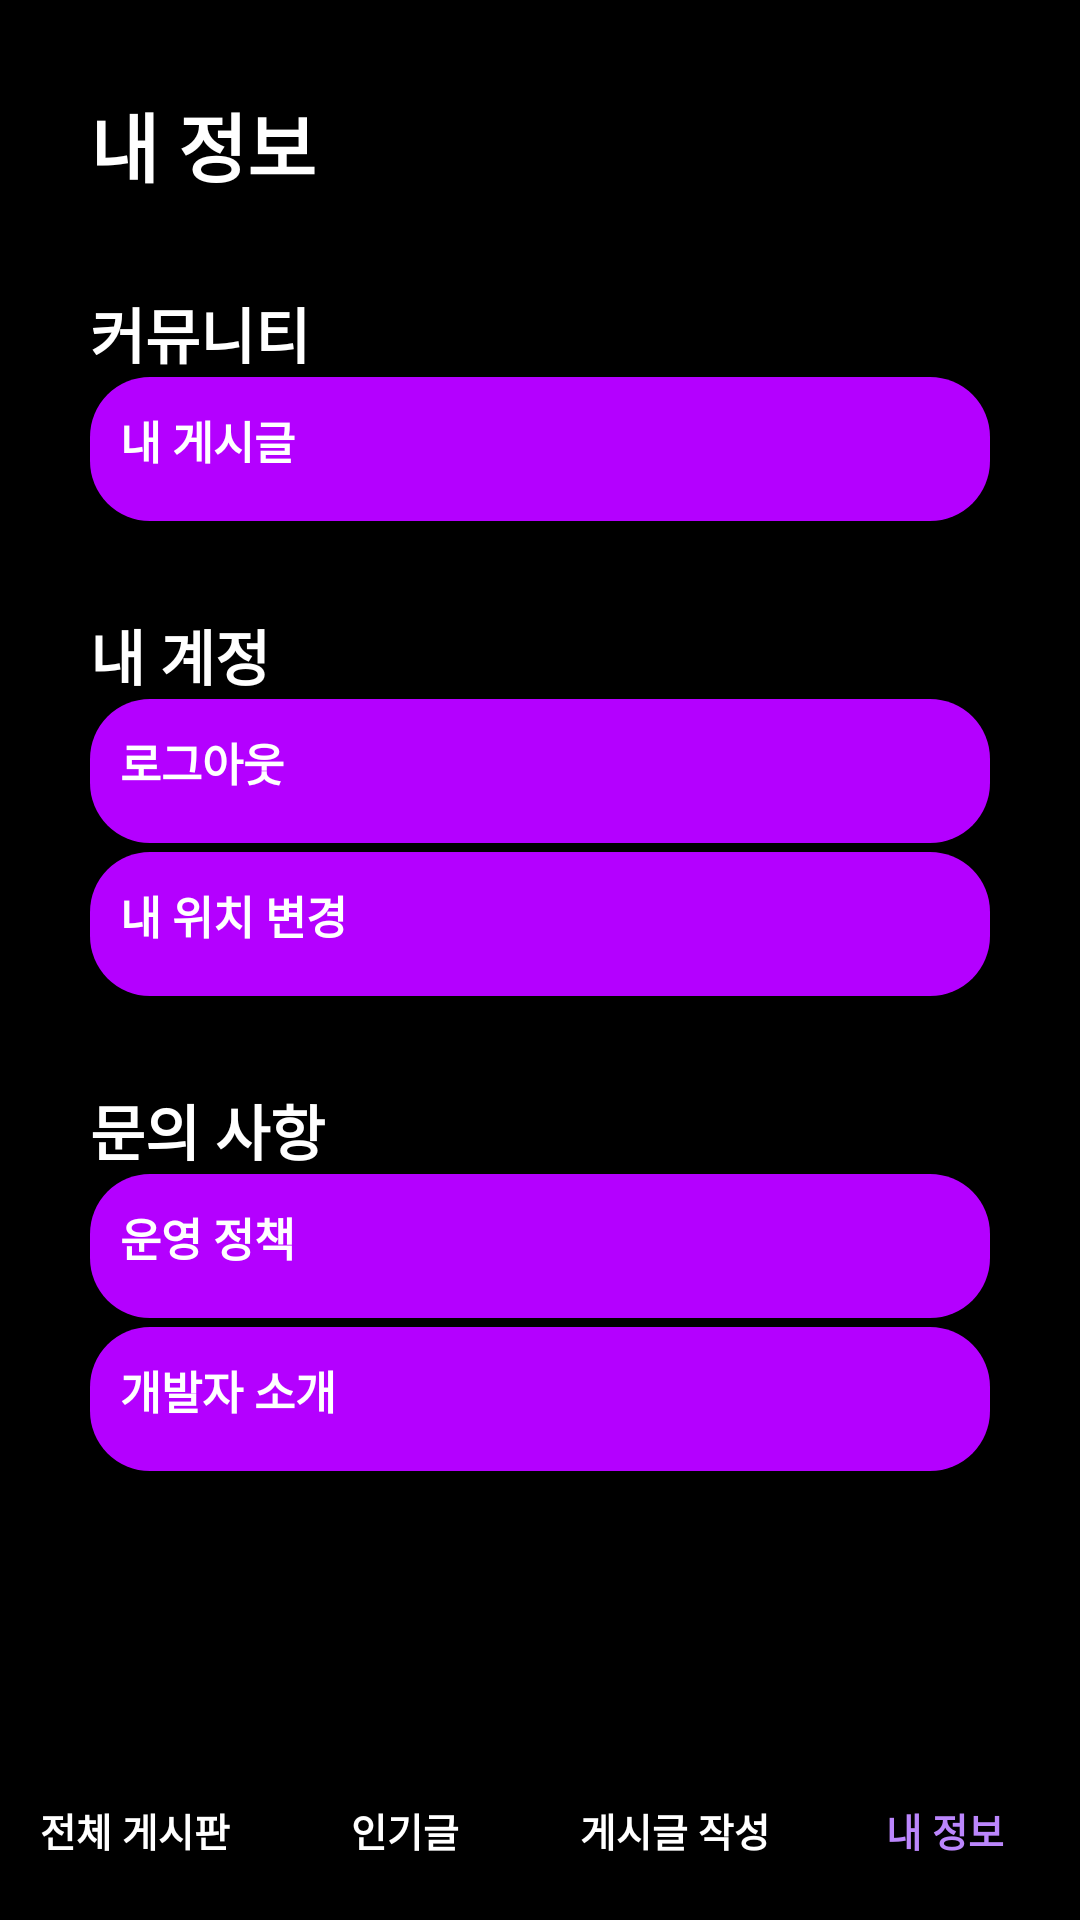

The Android layout XML behind this screen, and the referenced resources:
<!-- AndroidManifest.xml: application theme Theme.LocalCommunity -->
<!-- res/layout/activity_my_page.xml -->
<?xml version="1.0" encoding="utf-8"?>
<androidx.constraintlayout.widget.ConstraintLayout xmlns:android="http://schemas.android.com/apk/res/android"
    xmlns:app="http://schemas.android.com/apk/res-auto"
    xmlns:tools="http://schemas.android.com/tools"
    android:layout_width="match_parent"
    android:layout_height="match_parent"
    tools:context=".my_page"
    android:background="@color/black">

    <TextView
        android:id="@+id/my_page_title"
        android:layout_width="wrap_content"
        android:layout_height="wrap_content"
        android:text="내 정보"
        android:textSize="25dp"
        android:textStyle="bold"

        app:layout_constraintLeft_toLeftOf="parent"
        app:layout_constraintTop_toTopOf="parent"
        android:layout_margin="30dp"
        android:textColor="@color/white"
        />

    <TextView
        android:id="@+id/my_page_community"
        android:layout_width="0dp"
        android:layout_height="wrap_content"

        android:text="커뮤니티"
        android:textSize="20dp"
        android:textStyle="bold"
        app:layout_constraintTop_toBottomOf="@+id/my_page_title"
        app:layout_constraintLeft_toLeftOf="parent"
        app:layout_constraintRight_toRightOf="parent"
        android:layout_margin="30dp"
        android:textColor="@color/white"

        />
    <LinearLayout
        android:id="@+id/my_page_community_liner"
        android:layout_width="0dp"
        android:layout_height="wrap_content"
        app:layout_constraintLeft_toLeftOf="parent"
        app:layout_constraintRight_toRightOf="parent"
        app:layout_constraintTop_toBottomOf="@+id/my_page_community"

        android:layout_marginLeft="30dp"
        android:layout_marginRight="30dp"
        >

        <Button
            android:id="@+id/my_page_go"
            style="?android:attr/borderlessButtonStyle"
            android:layout_width="match_parent"

            android:layout_height="wrap_content"
            android:background="@drawable/btn_round"
            android:gravity="left"
            android:paddingLeft="10dp"
            android:paddingTop="10dp"
            android:text="내 게시글"
            android:textColor="@color/white"

            android:textSize="15sp"
            android:textStyle="bold"

            />
    </LinearLayout>


    <TextView
        android:id="@+id/my_page_information"
        android:layout_width="0dp"
        android:layout_height="wrap_content"

        android:text="내 계정"
        android:textSize="20dp"
        android:textStyle="bold"
        app:layout_constraintTop_toBottomOf="@+id/my_page_community_liner"
        app:layout_constraintLeft_toLeftOf="parent"
        app:layout_constraintRight_toRightOf="parent"
        android:layout_margin="30dp"
        android:textColor="@color/white"
        />

    <LinearLayout
        android:id="@+id/my_page_information_liner"
        android:layout_width="0dp"
        android:layout_height="wrap_content"
        app:layout_constraintLeft_toLeftOf="parent"
        app:layout_constraintRight_toRightOf="parent"
        app:layout_constraintTop_toBottomOf="@+id/my_page_information"
        android:layout_marginLeft="30dp"
        android:layout_marginRight="30dp"
        android:orientation="vertical"
        >

        <Button
            android:id="@+id/myPage_logout"
            android:layout_width="match_parent"
            android:layout_height="wrap_content"

            android:text="로그아웃"
            android:textStyle="bold"
            android:textSize="15sp"
            android:textColor="@color/white"
            android:paddingTop="10dp"
            android:paddingLeft="10dp"
            android:gravity="left"

            android:background="@drawable/btn_round"
            style="?android:attr/borderlessButtonStyle"
            />
        <TextView
            android:layout_width="wrap_content"
            android:layout_height="wrap_content"
            android:textSize="2dp"/>
        <Button
            android:id="@+id/gpsChange"
            android:layout_width="match_parent"
            android:layout_height="wrap_content"

            android:text="내 위치 변경"
            android:textStyle="bold"
            android:textSize="15sp"
            android:textColor="@color/white"
            android:gravity="left"
            android:paddingTop="10dp"
            android:paddingLeft="10dp"

            android:background="@drawable/btn_round"
            style="?android:attr/borderlessButtonStyle"

            />
    </LinearLayout>

    <TextView
        android:id="@+id/my_page_company"
        android:layout_width="0dp"
        android:layout_height="wrap_content"

        android:text="문의 사항"
        android:textSize="20dp"
        android:textStyle="bold"
        app:layout_constraintTop_toBottomOf="@+id/my_page_information_liner"
        app:layout_constraintLeft_toLeftOf="parent"
        app:layout_constraintRight_toRightOf="parent"
        android:layout_margin="30dp"
        android:textColor="@color/white"
        />

    <LinearLayout
        android:id="@+id/my_page_company_liner"
        android:layout_width="0dp"
        android:layout_height="wrap_content"
        app:layout_constraintLeft_toLeftOf="parent"
        app:layout_constraintRight_toRightOf="parent"
        app:layout_constraintTop_toBottomOf="@+id/my_page_company"
        android:layout_marginLeft="30dp"
        android:layout_marginRight="30dp"
        android:orientation="vertical"

        >

        <Button
            android:id="@+id/mypage_button_policy"
            android:layout_width="match_parent"
            android:layout_height="wrap_content"
            android:text="운영 정책"
            android:textStyle="bold"
            android:textSize="15sp"
            android:textColor="@color/white"
            android:gravity="left"
            android:paddingTop="10dp"
            android:paddingLeft="10dp"

            android:background="@drawable/btn_round"
            style="?android:attr/borderlessButtonStyle"

            />
        <TextView
            android:layout_width="wrap_content"
            android:layout_height="wrap_content"
            android:textSize="2dp"/>
        <Button
            android:id="@+id/mypage_button_developer"
            android:layout_width="match_parent"
            android:layout_height="wrap_content"

            android:text="개발자 소개"
            android:textStyle="bold"
            android:textSize="15sp"
            android:textColor="@color/white"
            android:paddingTop="10dp"
            android:paddingLeft="10dp"
            android:gravity="left"

            android:background="@drawable/btn_round"
            style="?android:attr/borderlessButtonStyle"

            />
    </LinearLayout>

    <Button
        android:id="@+id/main_page_button3"
        android:layout_width="0dp"
        android:layout_height="60dp"

        app:layout_constraintBottom_toBottomOf="parent"
        app:layout_constraintLeft_toLeftOf="parent"

        app:layout_constraintRight_toLeftOf="@+id/popular_page_button3"
        android:text="전체 게시판"
        android:textSize="13dp"


        android:backgroundTint="#FFFFFF"
        android:textColor="@color/white"


        style="?android:attr/borderlessButtonStyle"
        android:textStyle="bold"
        />
    <Button
        android:id="@+id/popular_page_button3"
        android:layout_width="0dp"
        android:layout_height="60dp"

        app:layout_constraintBottom_toBottomOf="parent"
        app:layout_constraintLeft_toRightOf="@+id/main_page_button3"

        app:layout_constraintRight_toLeftOf="@+id/report_page_button3"
        android:text="인기글"
        android:textSize="13dp"

        android:backgroundTint="#FFFFFF"
        android:textColor="@color/white"

        style="?android:attr/borderlessButtonStyle"
        android:textStyle="bold"
        />

    <Button
        android:id="@+id/report_page_button3"
        android:layout_width="0dp"
        android:layout_height="60dp"

        app:layout_constraintBottom_toBottomOf="parent"
        app:layout_constraintLeft_toRightOf="@+id/popular_page_button3"
        app:layout_constraintRight_toLeftOf="@+id/my_page_button3"
        android:text="게시글 작성"
        android:textSize="13dp"

        android:backgroundTint="#FFFFFF"
        android:textColor="@color/white"

        style="?android:attr/borderlessButtonStyle"
        android:textStyle="bold"
        />
    <Button
        android:id="@+id/my_page_button3"
        android:layout_width="0dp"
        android:layout_height="60dp"

        app:layout_constraintBottom_toBottomOf="parent"
        app:layout_constraintLeft_toRightOf="@+id/report_page_button3"
        app:layout_constraintRight_toRightOf="parent"
        android:text="내 정보"
        android:textSize="13dp"

        android:backgroundTint="#FFFFFF"
        android:textColor="@color/purple_200"

        style="?android:attr/borderlessButtonStyle"
        android:textStyle="bold"
        />

</androidx.constraintlayout.widget.ConstraintLayout>
<!-- resources referenced by this layout -->
<resources>
  <color name="black">#FF000000</color>
  <color name="purple_200">#FFBB86FC</color>
  <color name="white">#FFFFFFFF</color>
  <!-- drawable btn_round (drawable) -->
  <?xml version="1.0" encoding="utf-8"?>
  <shape xmlns:android= "http://schemas.android.com/apk/res/android"
      android:shape="rectangle" android:padding="10dp">
  
      <solid android:color="#b400ff" />
      <corners android:radius="20dp" />
  
  </shape>
  <style name="Theme.LocalCommunity" parent="Theme.AppCompat.Light.DarkActionBar">
          
          <item name="colorPrimary">@color/purple_500</item>
          <item name="colorPrimaryVariant">@color/purple_700</item>
          <item name="colorOnPrimary">@color/white</item>
          
          <item name="colorSecondary">@color/teal_200</item>
          <item name="colorSecondaryVariant">@color/teal_700</item>
          <item name="colorOnSecondary">@color/black</item>
          
          <item name="android:statusBarColor" tools:targetApi="l">?attr/colorPrimaryVariant</item>
  
          
          
  
      </style>
  <color name="purple_500">#FF6200EE</color>
  <color name="purple_700">#FF3700B3</color>
  <color name="teal_200">#FF03DAC5</color>
  <color name="teal_700">#FF018786</color>
</resources>
